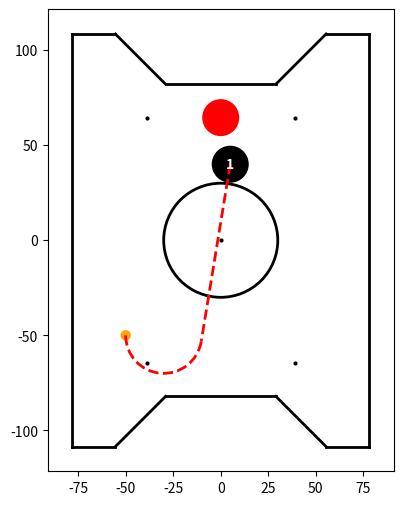

Python code for this plot:
import matplotlib.pyplot as plt
from matplotlib.patches import Arc
import numpy as np


class Point:
    def __init__(self, x, y):
        self.x = x
        self.y = y
    
    @property
    def list(self):
        return [self.x, self.y]

    def dist(self, other: "Point"):
        return np.sqrt((self.x - other.x)**2 + (self.y - other.y)**2)

    def angle(self, other: "Point"):
        return np.arctan2(other.y - self.y, other.x - self.x) % (2 * np.pi)
    
    def move(self, vector: "Vector"):
        return Point(self.x + vector.x, self.y + vector.y)

    def draw(self, ax: plt.Axes, marker='o', markersize=2, color='black', **kwargs):
        ax.plot(self.x, self.y, marker=marker,
                markersize=markersize, color=color, **kwargs)


class Vector:
    def __init__(self, x: float, y: float):
        self.x = x
        self.y = y
        self.origin = None

    @classmethod
    def from_points(cls, p1: Point, p2: Point):
        return cls(p2.x - p1.x, p2.y - p1.y)

    @classmethod
    def from_angle(cls, angle: float, length: float):
        return cls(length * np.cos(angle), length * np.sin(angle))

    @property
    def length(self):
        return np.sqrt(self.x**2 + self.y**2)

    @length.setter
    def length(self, value: float):
        angle = self.angle
        self.x = value * np.cos(angle)
        self.y = value * np.sin(angle)

    @property
    def angle(self):
        return np.arctan2(self.y, self.x) % (2 * np.pi)

    @angle.setter
    def angle(self, value: float):
        angle = value % (2 * np.pi)
        length = self.length
        self.x = length * np.cos(angle)
        self.y = length * np.sin(angle)

    def __add__(self, other: "Vector"):
        return Vector(self.x + other.x, self.y + other.y)

    def __sub__(self, other: "Vector"):
        return Vector(self.x - other.x, self.y - other.y)

    def __mul__(self, other: float):
        return Vector(self.x * other, self.y * other)

    def __truediv__(self, other: float):
        return Vector(self.x / other, self.y / other)

    def dot(self, other: "Vector"):
        return self.x * other.x + self.y * other.y

    def cross(self, other: "Vector"):
        return self.x * other.y - self.y * other.x

    def normal(self, angle: float):
        return Vector.from_angle(angle, np.cos(self.angle - angle) * self.length)

    def tangent(self, angle: float):
        return Vector.from_angle(angle + np.pi / 2, np.sin(self.angle - angle) * self.length)
    
    def collinear(self, other: "Vector"):
        if abs(self.angle - other.angle) % (2 * np.pi) < 0.001:
            return 1
        if abs(self.angle - other.angle + np.pi) % (2 * np.pi) < 0.001:
            return -1
        return 0

    def draw(self, ax: plt.Axes, origin: Point, color='black', linewidth=1, **kwargs):
        ax.arrow(origin.x, origin.y, self.x, self.y,
                 color=color, width=linewidth, **kwargs)

    def __repr__(self):
        return f'Vector({round(self.x, 2)}, {round(self.y, 2)})'


class Segment:
    def __init__(self, p1: Point, p2: Point):
        self.p1 = p1
        self.p2 = p2

    @classmethod
    def from_list(cls, p1: list, p2: list):
        return cls(Point(p1[0], p1[1]), Point(p2[0], p2[1]))

    @property
    def length(self):
        return self.p1.dist(self.p2)

    @property
    def angle(self):
        return np.arctan2(self.p2.y - self.p1.y, self.p2.x - self.p1.x) % (2 * np.pi)
    
    @property
    def vector(self):
        return Vector.from_points(self.p1, self.p2)
    
    def __eq__(self, other: "Segment"):
        return self.p1 == other.p1 and self.p2 == other.p2
    
    def is_inside(self, point):
        if Vector.from_points(point, self.p1).dot(Vector.from_points(self.p2, self.p1)) > 0:
            if Vector.from_points(point, self.p2).dot(Vector.from_points(self.p1, self.p2)) > 0:
                return True
        return False

    def dist(self, point):
        if self.is_inside(point):
            return abs(Vector.from_points(point, self.p1).cross(Vector.from_points(self.p2, self.p1))) / self.length
        return min(point.dist(self.p1), point.dist(self.p2))

    def nearest_point(self, point):
        if self.is_inside(point):
            if self.p1.x == self.p2.x:
                return Point(self.p1.x, point.y)
            if self.p1.y == self.p2.y:
                return Point(point.x, self.p1.y)
            k = (self.p2.y - self.p1.y) / (self.p2.x - self.p1.x)
            x1 = (k**2 * self.p1.x - k * self.p1.y +
                    k * point.y + point.x) / (k**2 + 1)
            y1 = k * (x1 - self.p1.x) + self.p1.y
            return Point(x1, y1)
        return self.p1 if point.dist(self.p1) < point.dist(self.p2) else self.p2

    def draw(self, ax: plt.Axes, color='black', linewidth=2, **kwargs):
        ax.plot([self.p1.x, self.p2.x], [self.p1.y, self.p2.y],
                color=color, linewidth=linewidth, **kwargs)


class Circle:
    def __init__(self, center: Point, radius: float):
        self.center = center
        self.radius = radius
    
    @classmethod
    def from_angle(cls, point: Point, angle: float, radius: float):
        return cls(Point(point.x + radius * np.cos(angle), point.y + radius * np.sin(angle)), radius)

    def dist(self, point):
        return self.center.dist(point) - self.radius

    def angle(self, point):
        return self.center.angle(point)

    def nearest_point(self, point):
        dist = self.dist(point)
        angle = self.angle(point)
        return Point(dist * np.cos(angle) + point.x, dist * np.sin(angle) + point.y)
    
    def tangent_segments(self, point: Point):
        a1 = point.angle(self.center)
        a2 = np.asin(self.radius / point.dist(self.center))
        l = np.sqrt(point.dist(self.center)**2 - self.radius**2)
        s1 = Segment.from_list([point.x, point.y], [point.x + np.cos(a1 + a2) * l, point.y + np.sin(a1 + a2) * l])
        s2 = Segment.from_list([point.x, point.y], [point.x + np.cos(a1 - a2) * l, point.y + np.sin(a1 - a2) * l])
        return [s1, s2]

    def draw(self, ax: plt.Axes, fill=False, color='black', linewidth=2, **kwargs):
        circle = plt.Circle((self.center.x, self.center.y), self.radius, fill=fill,
                            color=color, linewidth=linewidth, **kwargs)
        ax.add_patch(circle)


class Field:
    def __init__(self):
        self.borders = [
            Segment.from_list((-78, -108.5), (-55.4, -108.5)),
            Segment.from_list((-55.4, -108.5), (-29, -82.1)),
            Segment.from_list((-29, -82.1), (29, -82.1)),
            Segment.from_list((29, -82.1), (55.4, -108.5)),
            Segment.from_list((55.4, -108.5), (78, -108.5)),
            Segment.from_list((78, -108.5), (78, 108.5)),
            Segment.from_list((78, 108.5), (55.4, 108.5)),
            Segment.from_list((55.4, 108.5), (29, 82.1)),
            Segment.from_list((29, 82.1), (-29, 82.1)),
            Segment.from_list((-29, 82.1), (-55.4, 108.5)),
            Segment.from_list((-55.4, 108.5), (-78, 108.5)),
            Segment.from_list((-78, 108.5), (-78, -108.5)),
        ]

        self.dots = [
            Point(-39, -64.5),
            Point(39, -64.5),
            Point(-39, 64.5),
            Point(39, 64.5),
            Point(0, 0),
        ]

        self.center_circle = Circle(Point(0, 0), 30)

        self.obstacles = [
            Circle(Point(0, 64.5), 9),
        ]

    def is_inside(self, point: Point):
        cnt = 0
        for border in self.borders:
            if (point.y < border.p1.y) != (point.y < border.p2.y):
                if point.x < border.p1.x + (point.y - border.p1.y) / (border.p2.y - border.p1.y) * (border.p2.x - border.p1.x):
                    cnt += 1
        return cnt % 2 == 1

    def nearest_border(self, point: Point):
        return min(self.borders, key=lambda x: x.dist(point))

    def border_dist(self, point: Point):
        return self.nearest_border(point).dist(point)

    def nearest_border_point(self, point: Point):
        return self.nearest_border(point).nearest_point(point)

    def draw(self, ax: plt.Axes):
        for border in self.borders:
            border.draw(ax)
        for dot in self.dots:
            dot.draw(ax)
        self.center_circle.draw(ax)

        for obstacle in self.obstacles:
            obstacle.draw(ax, color='red', fill=True)

    def draw_heatmap(self, ax: plt.Axes):
        grid = np.zeros((61, 46))
        for i in range(grid.shape[0]):
            for j in range(grid.shape[1]):
                point = Point((j - grid.shape[1] / 2 + 0.5) * (
                    182 / grid.shape[1]), (i - grid.shape[0] / 2 + 0.5) * (243 / grid.shape[0]))
                if self.is_inside(point):
                    dist = self.border_dist(point)
                    dist = dist if dist < 20 else 20
                else:
                    dist = self.border_dist(point) * -2
                    dist = dist if dist > -20 else -20
                grid[i, j] = dist
        ax.imshow(grid, extent=(-91, 91, -121.5, 121.5),
                  cmap='RdYlGn', alpha=0.75, interpolation='gaussian')


class Robot:
    def __init__(self, pos: Point, number: int = 1):
        self.pos = pos
        self.number = number
        self.radius = 9
        self.vel = Vector(0, 0)
        self.acc = Vector(0, 0)

    @property
    def circle(self):
        return Circle(self.pos, self.radius)
    
    def dubins(self, ax: plt.Axes, point: Point, angle: float, radius: float):
        circles = []
        circles.append(Circle.from_angle(point, angle + np.pi / 2, radius))
        circles.append(Circle.from_angle(point, angle - np.pi / 2, radius))
        nearest_circle = min(circles, key=lambda x: x.dist(self.pos))
        tagent_segments = nearest_circle.tangent_segments(self.pos)
        segment = max(tagent_segments, key=lambda x: np.cos(x.p2.angle(point) - angle))

        if np.sin(segment.p2.angle(point) - angle) < 0:
            t1 = np.degrees(nearest_circle.center.angle(segment.p2))
            t2 = np.degrees(nearest_circle.center.angle(point))
        else:
            t2 = np.degrees(nearest_circle.center.angle(segment.p2))
            t1 = np.degrees(nearest_circle.center.angle(point))

        print(np.degrees(angle), t1, t2)
        print(np.sin(segment.p2.angle(point) - angle))

        arc = Arc(nearest_circle.center.list, radius*2, radius*2, theta1=t1, theta2=t2, color='red', linewidth=2, linestyle='--')
        ax.add_patch(arc)

        return segment

    def update_pos(self, angle: float, dist: float):
        self.pos.x = dist * np.cos(angle)
        self.pos.y = dist * np.sin(angle)
    
    def get_radians(self, angle: float):
        res = -angle / 180 * np.pi - np.pi / 2
        while res < 0:
            res += 2 * np.pi
        return res
    
    def get_degrees(self, angle: float):
        res = angle / np.pi * 180
        return angle / np.pi * 180

    def draw(self, ax: plt.Axes):
        self.circle.draw(ax, color='black', fill=True)
        ax.text(self.pos.x, self.pos.y, str(self.number), color='white', fontsize=10,
                horizontalalignment='center', verticalalignment='center', fontweight='bold')
        self.vel.draw(ax, self.pos)


class Ball:
    def __init__(self, pos: Point):
        self.pos = pos
        self.radius = 2
        self.vel = Vector(0, 0)
        self.acc = Vector(0, 0)

    @property
    def circle(self):
        return Circle(self.pos, self.radius)
    
    def draw(self, ax: plt.Axes):
        self.circle.draw(ax, color='orange', fill=True)


if __name__ == "__main__":
    fig, ax = plt.subplots(figsize=(5, 6))
    field = Field()
    robot = Robot(Point(5, 40))
    ball = Ball(Point(-50, -50))

    field.draw(ax)
    robot.draw(ax)
    ball.draw(ax)

    dubins = robot.dubins(ax, ball.pos, np.pi/2, 20)
    dubins.draw(ax, color='red', linestyle='--')

    robot.vel = Vector.from_angle(dubins.angle, 10)

    ax.set_xlim(-91, 91)
    ax.set_ylim(-121.5, 121.5)
    ax.set_aspect('equal')

    plt.show()
# fig, ax = plt.subplots(figsize=(5, 6))
# field = Field()
# robot = Robot(Point(60, -80))
# ball = Ball(Point(10, 10))


# # for i in range(10):
# # kick_vector = Vector.from_angle(np.pi*5/3, 10)
# # dubins = robot.dubins(ax, ball.pos, kick_vector.angle, 20)
# # kick_vector.draw(ax, ball.pos, color='red')
# # robot.vel = Vector.from_angle(dubins.angle, 10)


# inner_k = 1
# outer_k = 2

# # Draw Field
# field.draw_heatmap(ax)
# field.draw(ax)

# # Avoid Field Borders
# robot.vel.draw(ax, robot.pos, color='black')
# nearest_border = field.nearest_border(robot.pos)
# border_point = nearest_border.nearest_point(robot.pos)
# border_vector = Vector.from_points(border_point, robot.pos)
# normal = robot.vel.normal(border_vector.angle)
# tangent = robot.vel.tangent(border_vector.angle)

# if field.is_inside(robot.pos):
#     if border_vector.collinear(normal) == -1:
#         if normal.length > border_vector.length * inner_k:
#             normal.length = border_vector.length * inner_k
#             # nearest_border.draw(ax, color='red', linewidth=2)
    
#     robot.vel = normal + tangent

#     for border in field.borders:
#         if border.is_inside(robot.pos) and border != nearest_border:
#             border_point = border.nearest_point(robot.pos)
#             border_vector = Vector.from_points(border_point, robot.pos)
#             normal = robot.vel.normal(border_vector.angle)
#             tangent = robot.vel.tangent(border_vector.angle)
#             if border_vector.collinear(normal) == -1:
#                 if normal.length > border_vector.length * inner_k:
#                     normal.length = border_vector.length * inner_k
#                     # border.draw(ax, color='yellow', linewidth=2)
#                     robot.vel = normal + tangent
# else:
#     normal.angle = border_vector.angle
#     normal.length = border_vector.length * outer_k
#     # nearest_border.draw(ax, color='red', linewidth=2)

# robot.draw(ax)
# ball.draw(ax)
# robot.vel.draw(ax, robot.pos, color='green')
# # dubins.draw(ax, color='red', linestyle='--')

# ax.set_xlim(-91, 91)
# ax.set_ylim(-121.5, 121.5)
# ax.set_aspect('equal')

# plt.show()